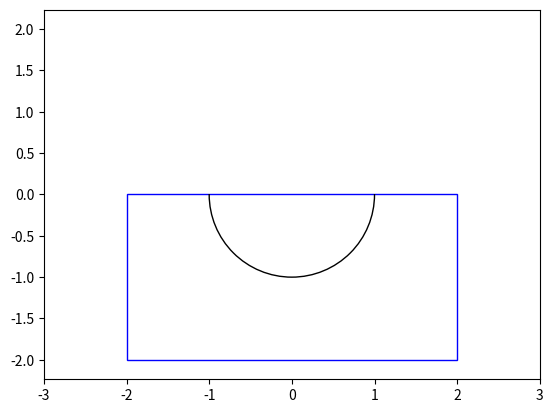

Recreate this plot in Python.
#
# Copyright (c) 2019 Opticks Team. All Rights Reserved.
#
# This file is part of Opticks
# (see https://bitbucket.org/simoncblyth/opticks).
#
# Licensed under the Apache License, Version 2.0 (the "License"); 
# you may not use this file except in compliance with the License.  
# You may obtain a copy of the License at
#
#   http://www.apache.org/licenses/LICENSE-2.0
#
# Unless required by applicable law or agreed to in writing, software 
# distributed under the License is distributed on an "AS IS" BASIS, 
# WITHOUT WARRANTIES OR CONDITIONS OF ANY KIND, either express or implied.  
# See the License for the specific language governing permissions and 
# limitations under the License.
#

import matplotlib.pyplot as plt
from matplotlib.patches import Circle, Rectangle

#rect = Rectangle((-2,-2),4,2, facecolor="none", edgecolor="none", fill=False)
rect = Rectangle((-2,-2),4,2, fill=False, ec="b")
circle = Circle((0,0),1, fill=False)

ax = plt.axes()

ax.add_patch(rect)
ax.add_patch(circle)

circle.set_clip_path(rect)

plt.ion()
plt.axis('equal')
plt.axis((-3,3,-3,3))
plt.show()
